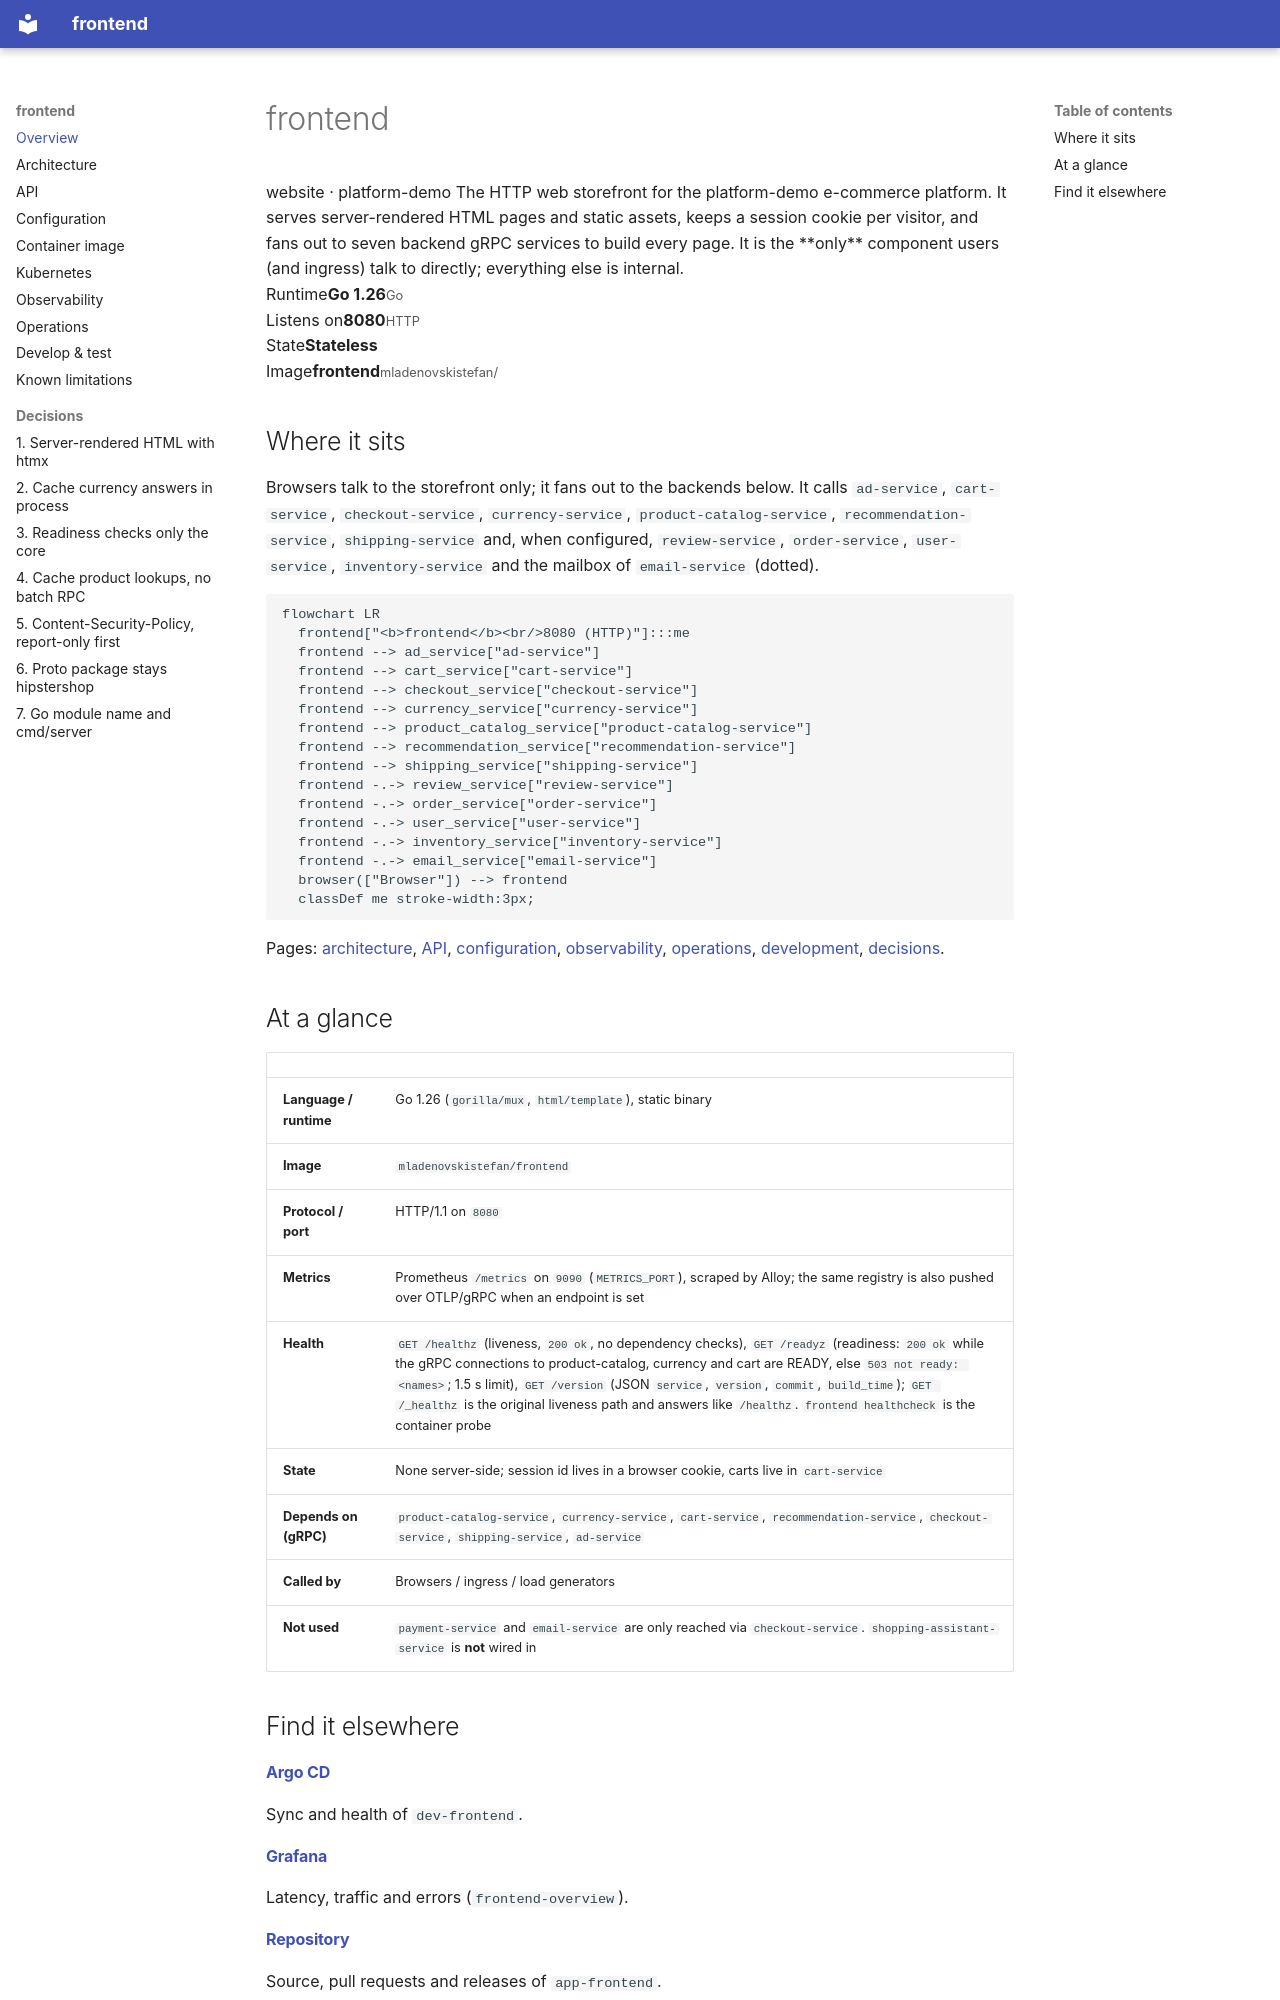

repository: platform-boutique/app-frontend · page: index.html · generator: mkdocs

# frontend

<div class="pd-hero" markdown>
<span class="pd-kicker">website · platform-demo</span>

The HTTP web storefront for the platform-demo e-commerce platform. It serves server-rendered HTML pages and static assets, keeps a session cookie per visitor, and fans out to seven backend gRPC services to build every page. It is the **only** component users (and ingress) talk to directly; everything else is internal.
</div>

<div class="pd-facts" markdown>
<div><span>Runtime</span><strong>Go 1.26</strong><small>Go</small></div>
<div><span>Listens on</span><strong>8080</strong><small>HTTP</small></div>
<div><span>State</span><strong>Stateless</strong></div>
<div><span>Image</span><strong>frontend</strong><small>mladenovskistefan/</small></div>
</div>

## Where it sits

Browsers talk to the storefront only; it fans out to the backends below. It calls `ad-service`, `cart-service`, `checkout-service`, `currency-service`, `product-catalog-service`, `recommendation-service`, `shipping-service` and, when configured, `review-service`, `order-service`, `user-service`, `inventory-service` and the mailbox of `email-service` (dotted).

```mermaid
flowchart LR
  frontend["<b>frontend</b><br/>8080 (HTTP)"]:::me
  frontend --> ad_service["ad-service"]
  frontend --> cart_service["cart-service"]
  frontend --> checkout_service["checkout-service"]
  frontend --> currency_service["currency-service"]
  frontend --> product_catalog_service["product-catalog-service"]
  frontend --> recommendation_service["recommendation-service"]
  frontend --> shipping_service["shipping-service"]
  frontend -.-> review_service["review-service"]
  frontend -.-> order_service["order-service"]
  frontend -.-> user_service["user-service"]
  frontend -.-> inventory_service["inventory-service"]
  frontend -.-> email_service["email-service"]
  browser(["Browser"]) --> frontend
  classDef me stroke-width:3px;
```

Pages: [architecture](architecture.md), [API](api.md), [configuration](configuration.md), [observability](observability.md), [operations](operations.md), [development](development.md), [decisions](adr/0001-server-rendered-html-with-htmx.md).

## At a glance

| | |
|---|---|
| **Language / runtime** | Go 1.26 (`gorilla/mux`, `html/template`), static binary |
| **Image** | `mladenovskistefan/frontend` |
| **Protocol / port** | HTTP/1.1 on `8080` |
| **Metrics** | Prometheus `/metrics` on `9090` (`METRICS_PORT`), scraped by Alloy; the same registry is also pushed over OTLP/gRPC when an endpoint is set |
| **Health** | `GET /healthz` (liveness, `200 ok`, no dependency checks), `GET /readyz` (readiness: `200 ok` while the gRPC connections to product-catalog, currency and cart are READY, else `503 not ready: <names>`; 1.5 s limit), `GET /version` (JSON `service`, `version`, `commit`, `build_time`); `GET /_healthz` is the original liveness path and answers like `/healthz`. `frontend healthcheck` is the container probe |
| **State** | None server-side; session id lives in a browser cookie, carts live in `cart-service` |
| **Depends on (gRPC)** | `product-catalog-service`, `currency-service`, `cart-service`, `recommendation-service`, `checkout-service`, `shipping-service`, `ad-service` |
| **Called by** | Browsers / ingress / load generators |
| **Not used** | `payment-service` and `email-service` are only reached via `checkout-service`. `shopping-assistant-service` is **not** wired in |
